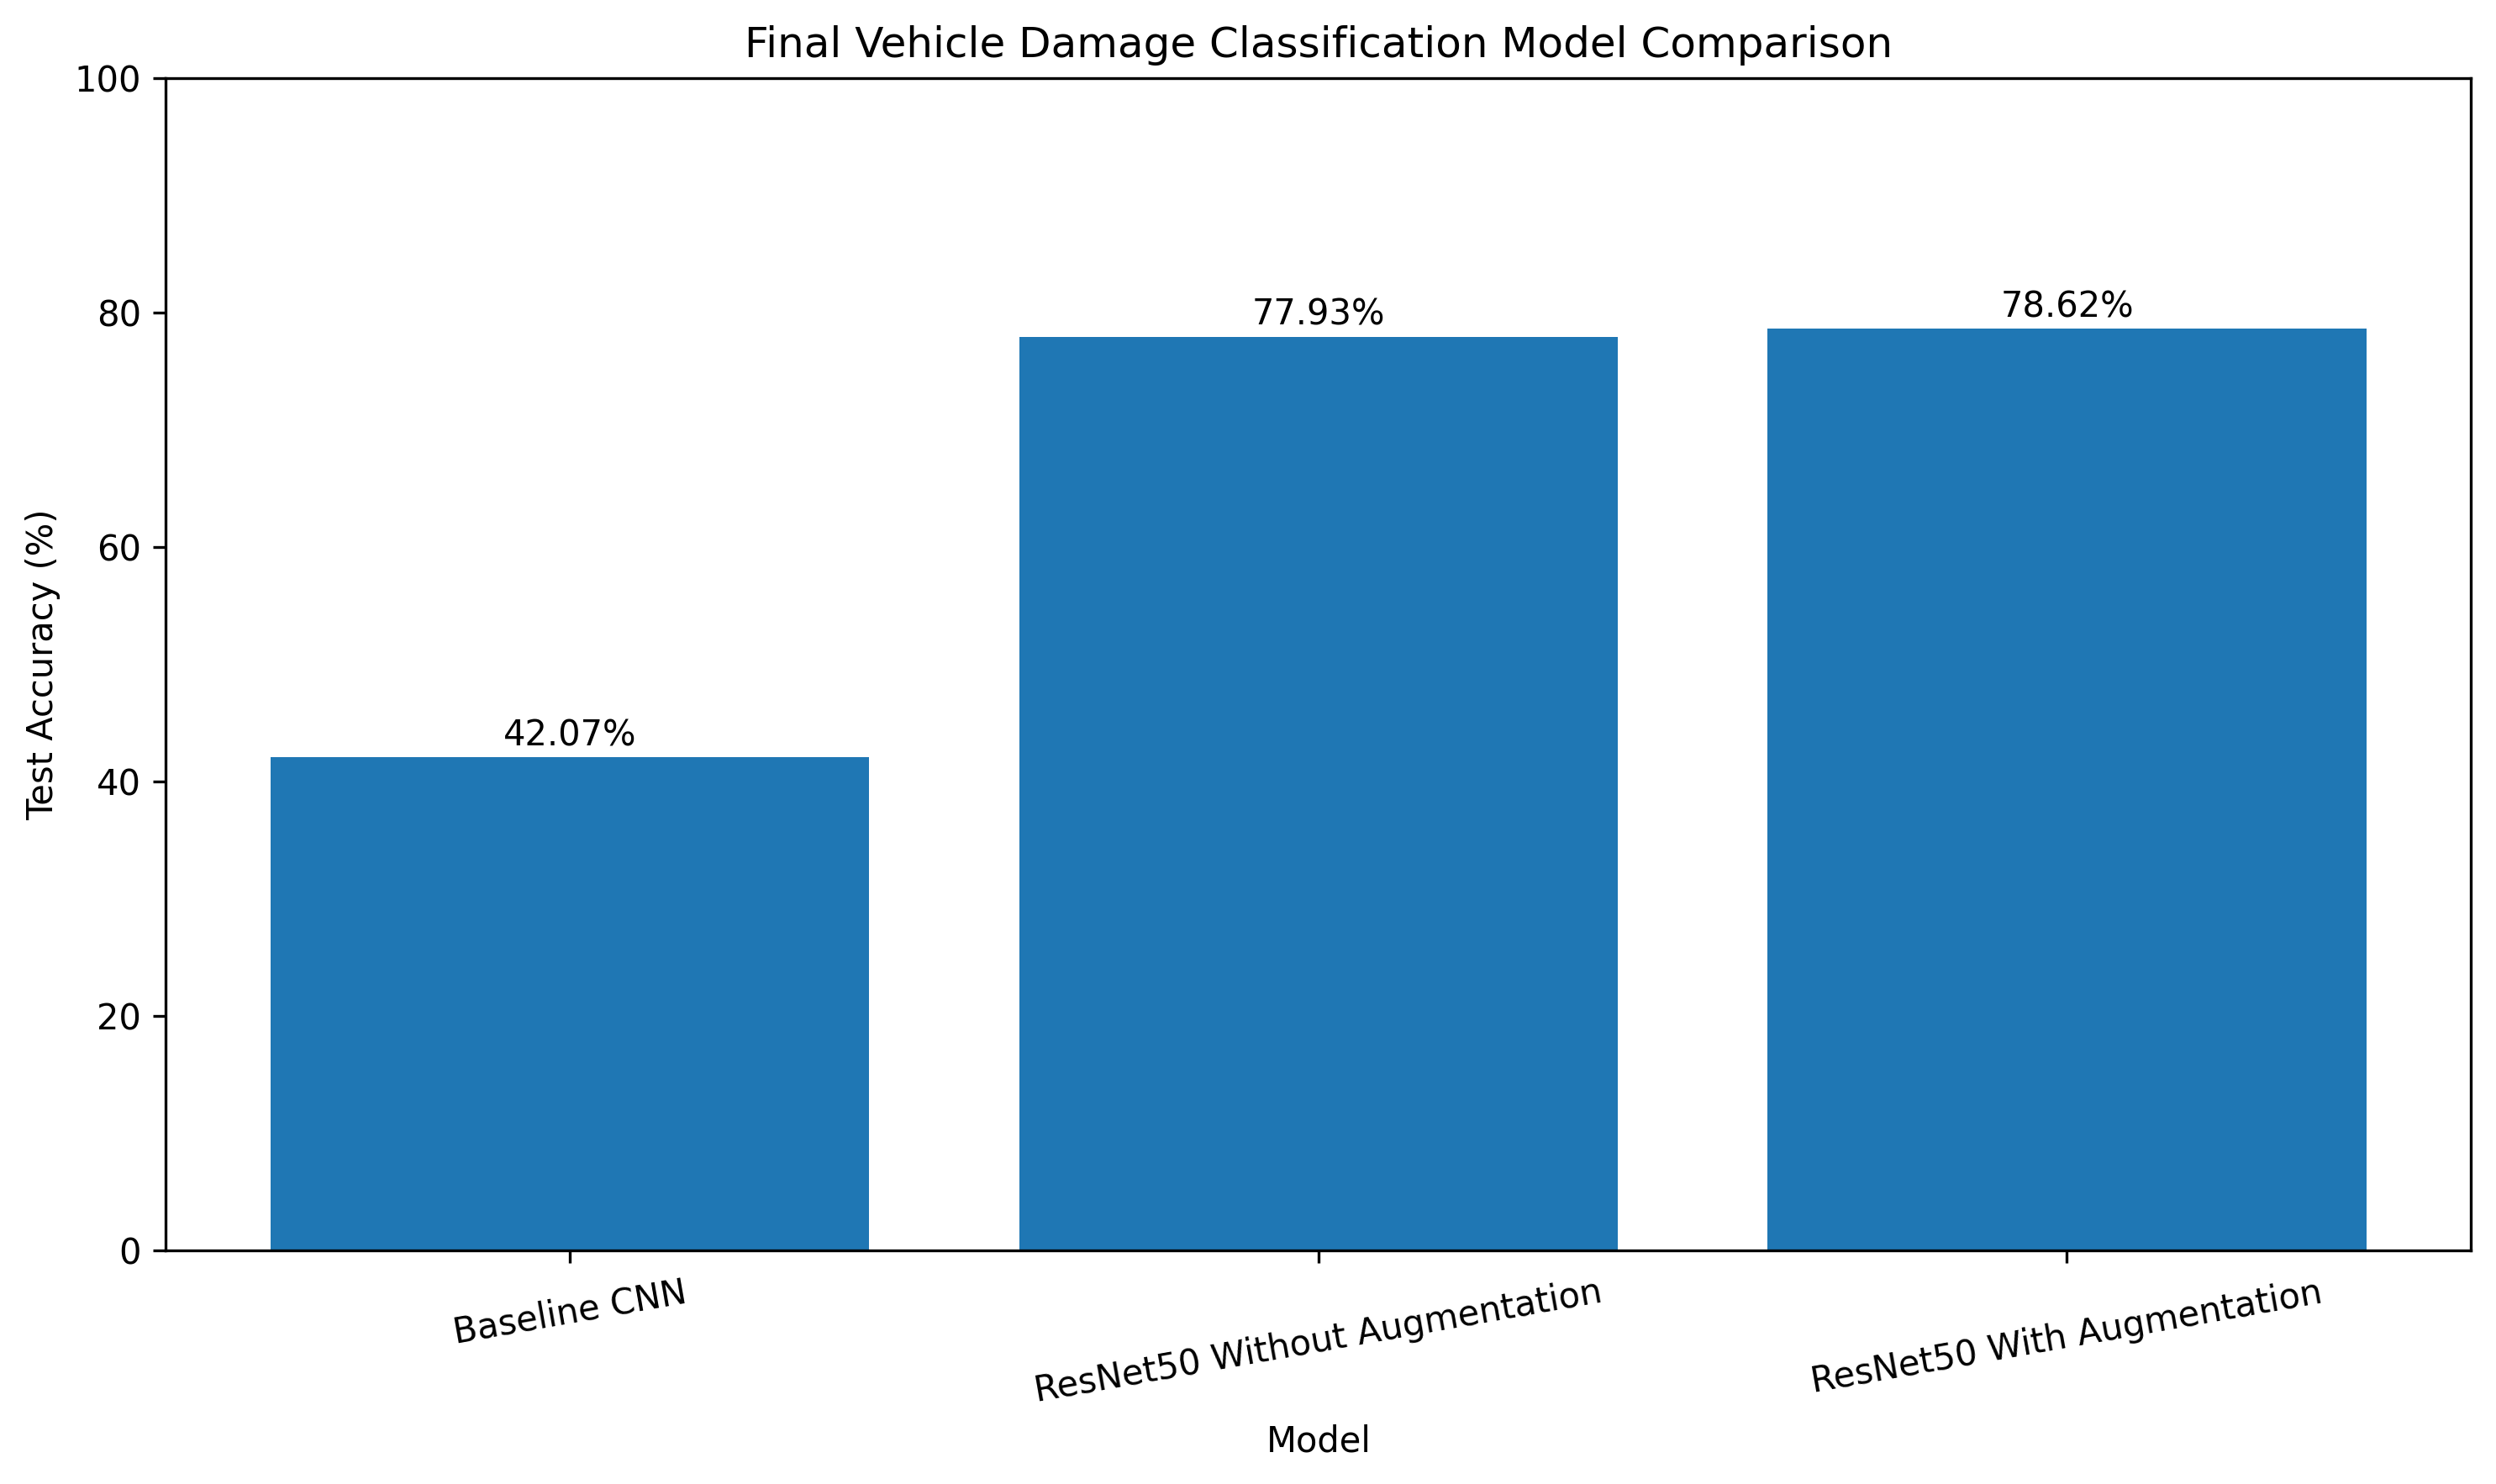

The data file committed next to this chart (first rows):
Model, Test Accuracy (%)
Baseline CNN, 42.07
ResNet50 Without Augmentation, 77.93
ResNet50 With Augmentation, 78.62
